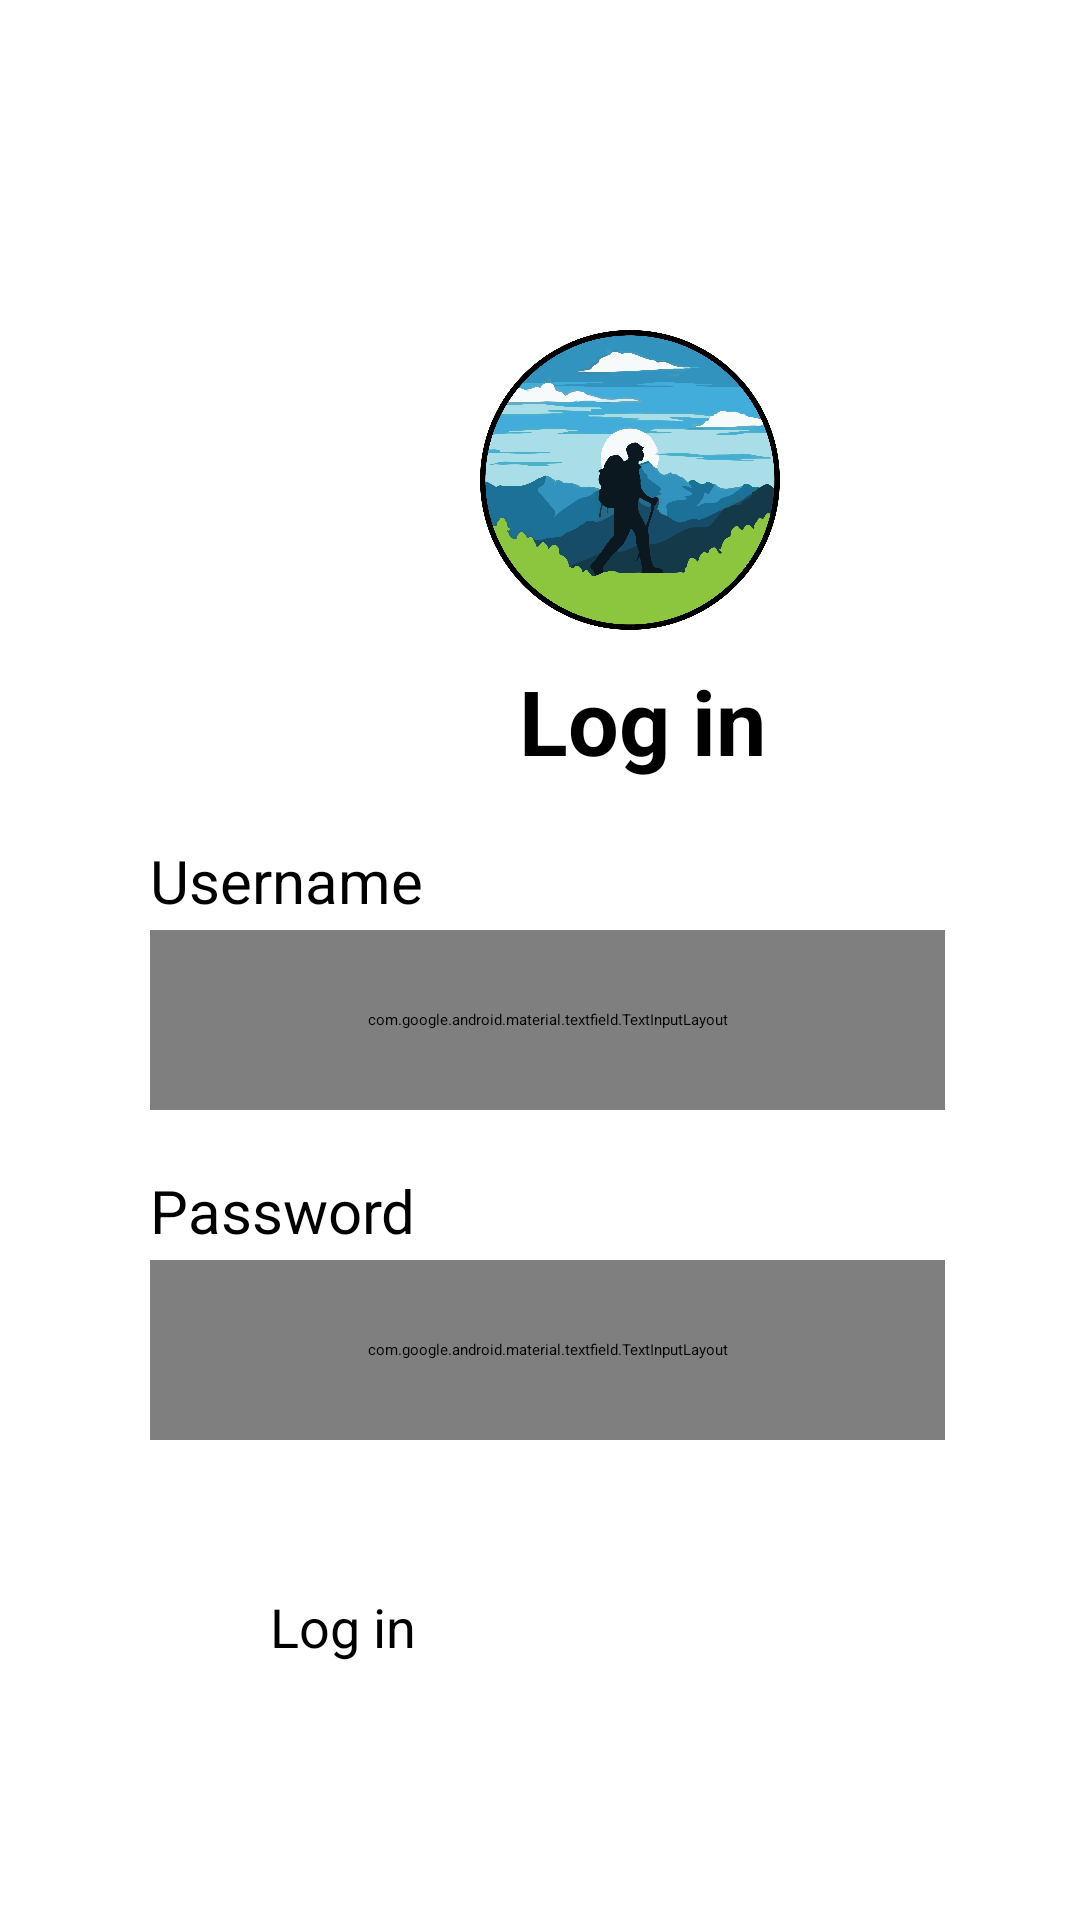

Produce the Android XML layout that renders to this screen, including the resource entries it uses.
<!-- AndroidManifest.xml: application theme Theme.AutoImageSlider -->
<!-- res/layout/activity_sign_in_page_for_admin.xml -->
<?xml version="1.0" encoding="utf-8"?>
<RelativeLayout
    xmlns:android="http://schemas.android.com/apk/res/android"
    xmlns:tools="http://schemas.android.com/tools"
    android:layout_width="match_parent"
    android:layout_height="match_parent"
    tools:context=".ForAdmin.SignInPageForAdmin">

    <ImageView
        android:layout_width="100dp"
        android:layout_height="100dp"
        android:src="@drawable/wman"
        android:layout_marginStart="160dp"
        android:layout_marginTop="110dp"
        android:contentDescription="@string/app_name"/>

    <TextView
        android:layout_width="wrap_content"
        android:layout_height="wrap_content"
        android:text="@string/login"
        android:layout_marginTop="220dp"
        android:layout_marginStart="173dp"
        android:textStyle="bold"
        android:textColor="@color/black"
        android:textSize="30sp"
        />

    <TextView
        android:layout_width="wrap_content"
        android:layout_height="wrap_content"
        android:text="@string/username"
        android:layout_marginStart="50dp"
        android:layout_marginTop="280dp"
        android:textSize="20sp"
        android:textColor="@color/black"
        />

    <com.google.android.material.textfield.TextInputLayout
        android:id="@+id/emailLayout"
        android:layout_width="match_parent"
        android:layout_height="60dp"
        android:layout_marginTop="310dp"
        android:layout_marginStart="50dp"
        android:layout_marginEnd="45dp">

        <com.google.android.material.textfield.TextInputEditText
            android:id="@+id/usernameForAdmin"
            android:layout_width="match_parent"
            android:layout_height="50dp"
            android:inputType="text"
            />

    </com.google.android.material.textfield.TextInputLayout>

    <TextView
        android:layout_width="wrap_content"
        android:layout_height="wrap_content"
        android:text="@string/prompt_password"
        android:layout_marginTop="390dp"
        android:layout_marginStart="50dp"
        android:textSize="20sp"
        android:textColor="@color/black"/>

    <com.google.android.material.textfield.TextInputLayout
        android:layout_width="match_parent"
        android:layout_height="60dp"
        android:layout_marginTop="420dp"
        android:layout_marginStart="50dp"
        android:layout_marginEnd="45dp"
        android:id="@+id/passwordIdLayout"
        >

        <com.google.android.material.textfield.TextInputEditText
            android:id="@+id/passwordForAdmin"
            android:layout_width="match_parent"
            android:layout_height="50dp"
            android:inputType="textPassword" />

    </com.google.android.material.textfield.TextInputLayout>



    <Button
        android:layout_width="match_parent"
        android:layout_height="50dp"
        android:text="@string/login"
        android:layout_marginTop="50dp"
        android:layout_below="@+id/passwordIdLayout"
        android:layout_marginStart="90dp"
        android:layout_marginEnd="90dp"
        android:textSize="18sp"
        android:id="@+id/loginBtnForAdmin"
        android:backgroundTint="@color/light_gray"
        />


</RelativeLayout>
<!-- resources referenced by this layout -->
<resources>
  <color name="black">#FF000000</color>
  <color name="light_gray">#3A3838</color>
  <!-- drawable wman: png bitmap (drawable, 188443 bytes) -->
  <string name="app_name">मार्ग दर्शक</string>
  <string name="login">Log in</string>
  <string name="prompt_password">Password</string>
  <string name="username">Username</string>
  <style name="Theme.AutoImageSlider" parent="Base.Theme.AutoImageSlider">
          
          <item name="android:navigationBarColor">@android:color/transparent</item>
          <item name="android:statusBarColor">@android:color/transparent</item>
          <item name="android:windowLightStatusBar">?attr/isLightTheme</item>
      </style>
</resources>
